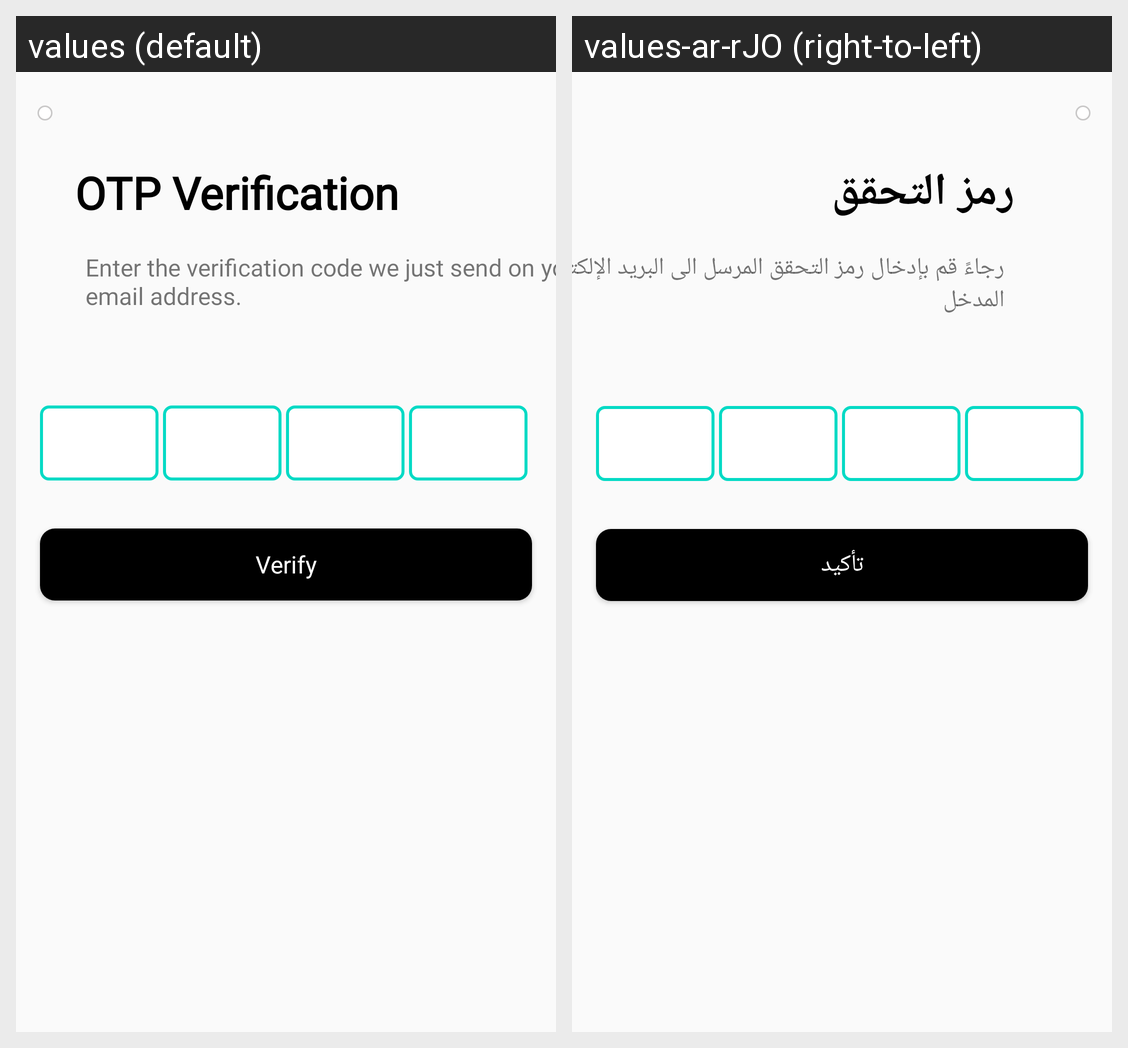

The same Android screen rendered under two of its app's locales, left to right. List the strings drawn on it with the default value and each locale's translation.
Android screen res/layout/activity_otpactivity.xml rendered under 2 locales, left to right: values (default), values-ar-rJO (right-to-left). Device: Nexus 5 (rendered at 1080×1920; each locale shown at half size, 540×960, under a caption strip naming it); theme Theme.MovieTimeApp.
Strings drawn on this screen, with the default value and each locale's value (text and hints the layout hard-codes, and strings that could not be matched under every locale, appear in the picture but are not listed):

otp_verification
  values: OTP Verification
  values-ar-rJO: رمز التحقق

otp_message
  values: Enter the verification code we just send on your email address.
  values-ar-rJO: رجاءً قم بإدخال رمز التحقق المرسل الى البريد الإلكتروني المدخل 

verify
  values: Verify
  values-ar-rJO: تأكيد
